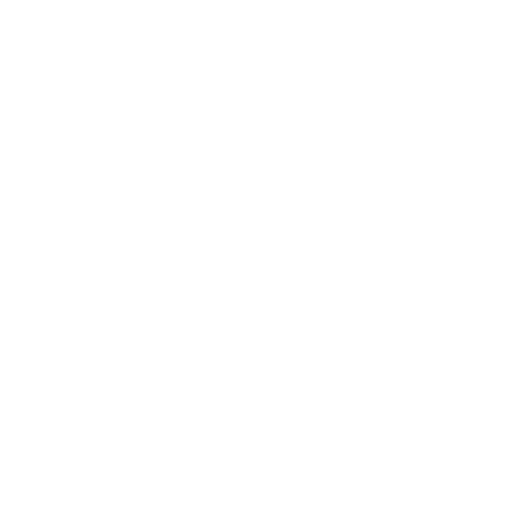
t = 0.00 s
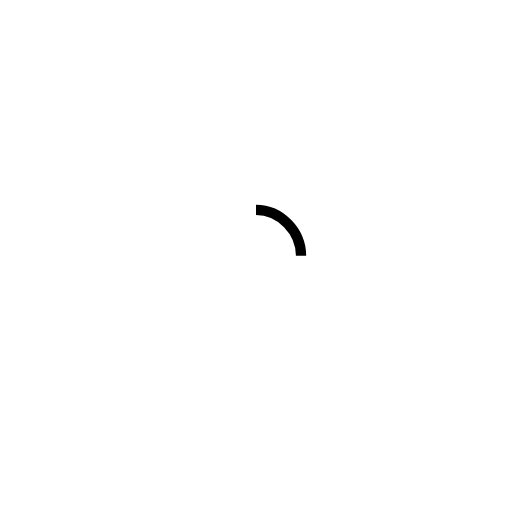
t = 0.21 s
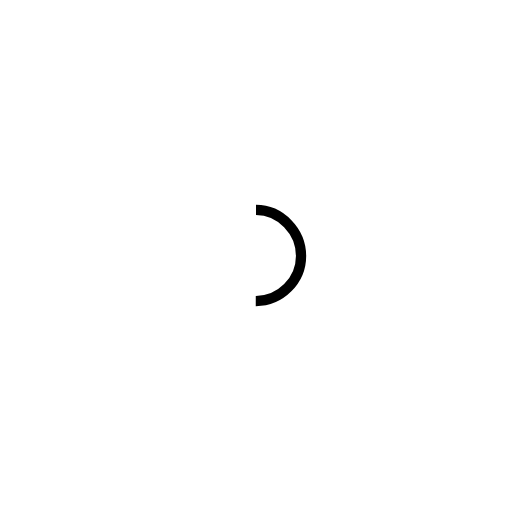
t = 0.42 s
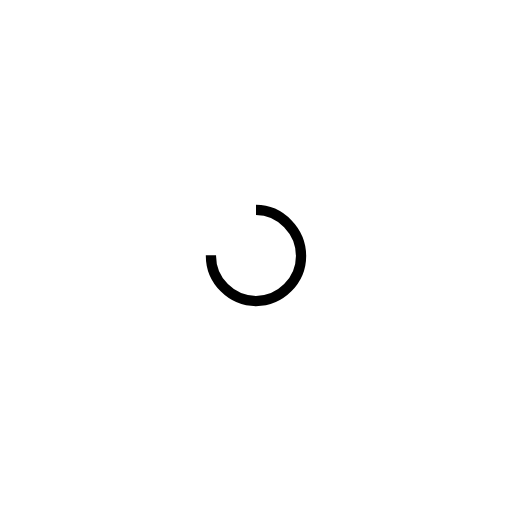
t = 0.62 s
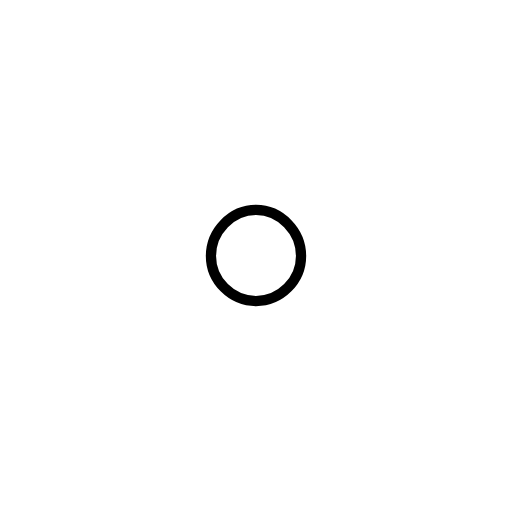
t = 0.83 s

The animated SVG that drew these frames (rendered in a browser with its animation timeline set to each time). Animation: 1 SMIL element (animate=1); one cycle of 0.83 s.

<?xml version='1.0' encoding='utf-8'?>
<svg viewBox="0.0 -6.0 50.0 50.0" version="1.1" xmlns="http://www.w3.org/2000/svg"><rect x="-1000" y="-1000" width="2000" height="2000" stroke="white" fill="white" /><g style="fill:none;stroke:#000000;stroke-width:1"><path d="M 25.0 -23.5 C 27.4 -23.5 29.4 -21.4 29.4 -19.0 C 29.4 -16.6 27.4 -14.6 25.0 -14.6 C 22.6 -14.6 20.6 -16.6 20.6 -19.0 C 20.6 -21.4 22.6 -23.5 25.0 -23.5 Z" transform="translate(0.0 38.0)" stroke-dasharray="27.731997900635776" stroke-dashoffset="27.731997900635776"><animate attributeName="stroke-dashoffset" from="27.731997900635776" to="0" dur="0.8319599370190732s" begin="0s; anim_end.end" fill="freeze" id="anim0" /></path></g></svg>
